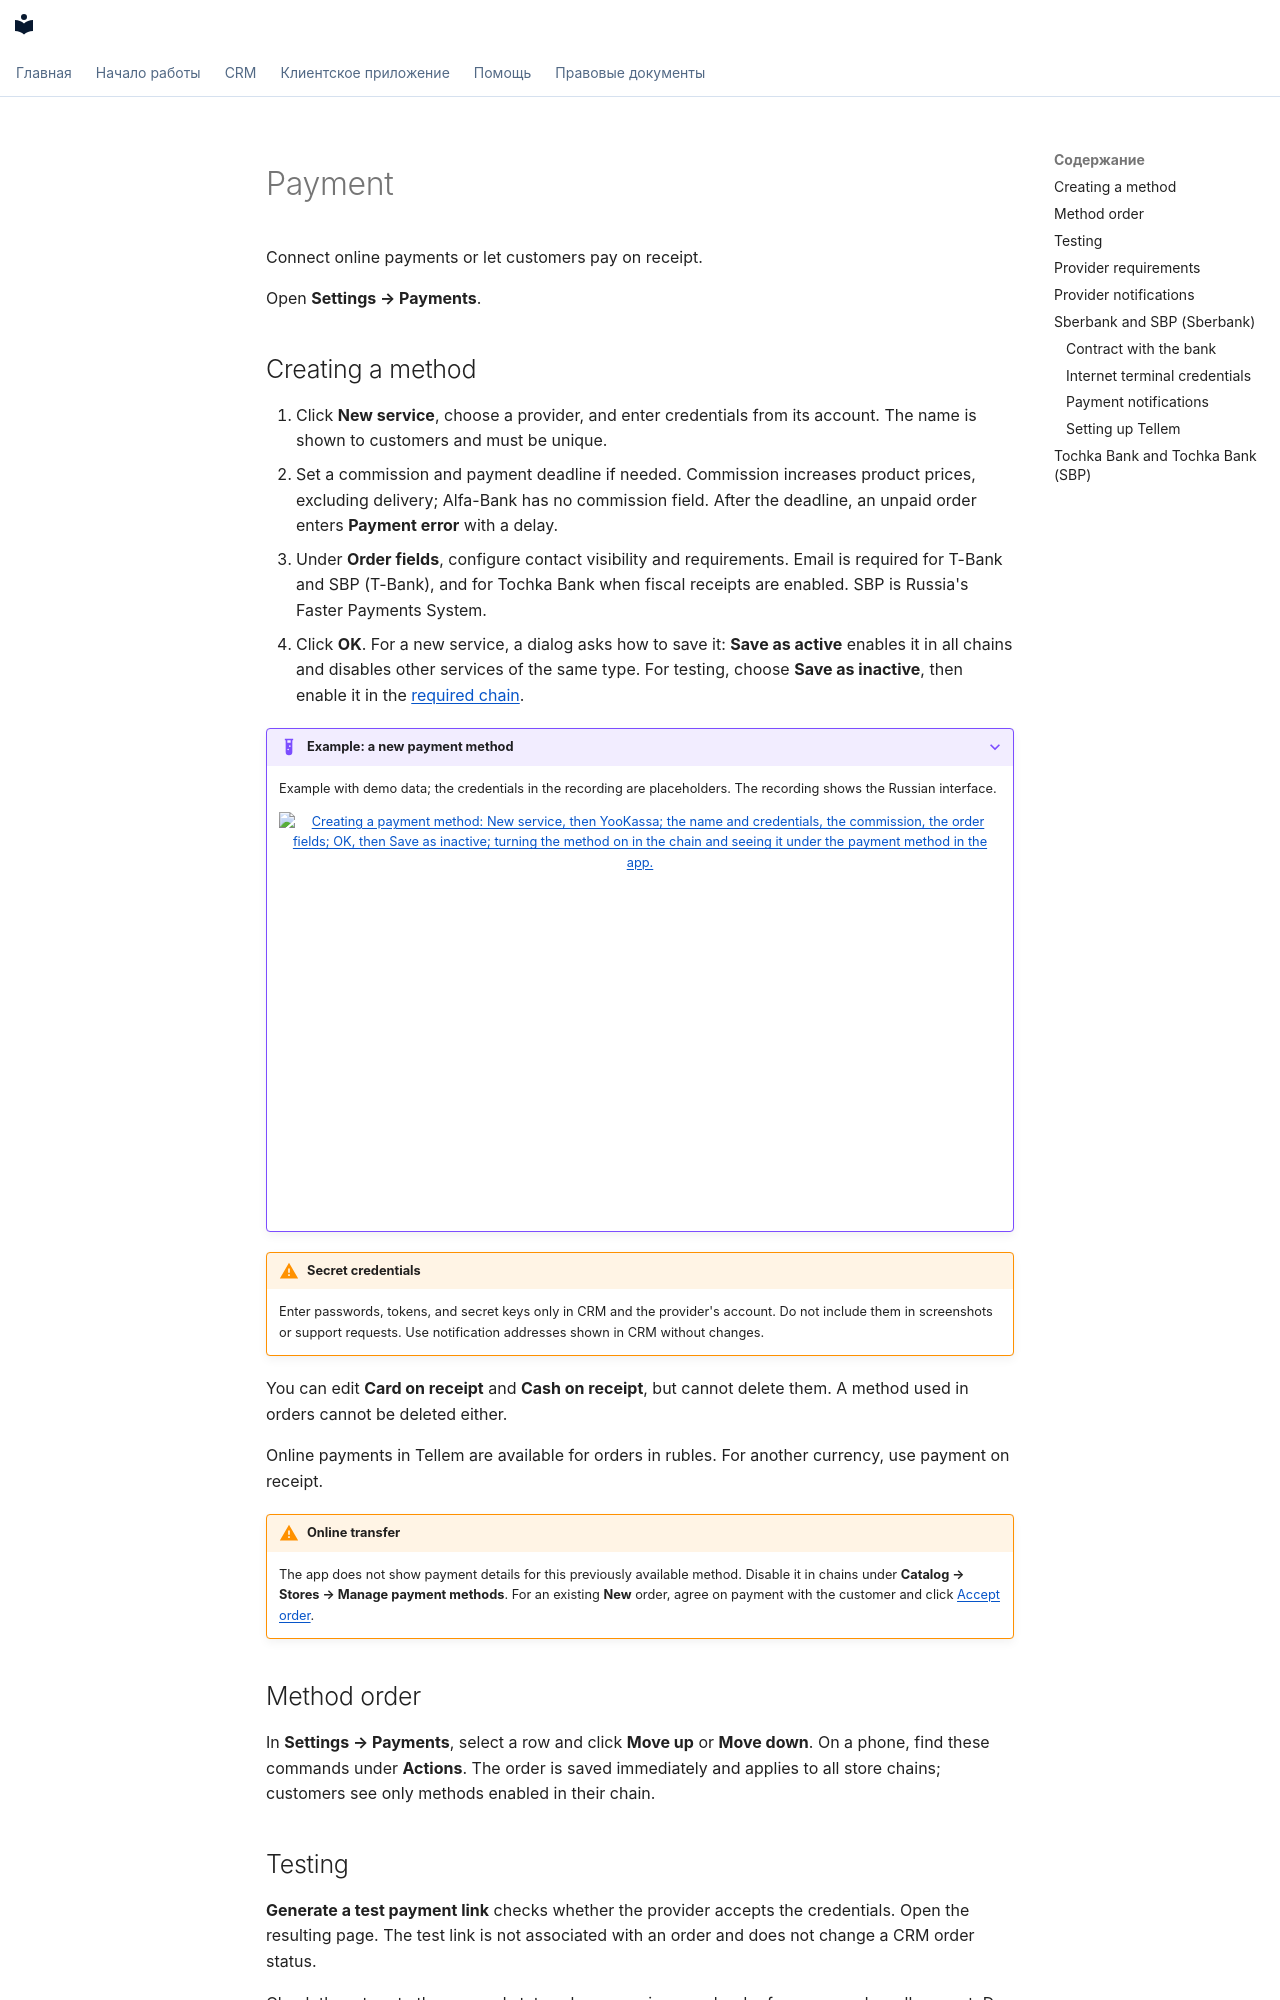

repository: tellem-tech/tellem-docs · page: modules/crm/payment-providers.en/index.html · generator: mkdocs

---
description: "Connect and test Tellem payments, order payment methods, and configure provider credentials and notifications."
---

<span id="_1"></span>

# Payment { #payment }

Connect online payments or let customers pay on receipt.

Open **Settings → Payments**.

<span id="_2"></span>

## Creating a method { #creating-a-method }

1. Click **New service**, choose a provider, and enter credentials from its account. The name is shown to customers and must be unique.
2. Set a commission and payment deadline if needed. Commission increases product prices, excluding delivery; Alfa-Bank has no commission field. After the deadline, an unpaid order enters **Payment error** with a delay.
3. Under **Order fields**, configure contact visibility and requirements. Email is required for T-Bank and SBP (T-Bank), and for Tochka Bank when fiscal receipts are enabled. SBP is Russia's Faster Payments System.
4. Click **OK**. For a new service, a dialog asks how to save it: **Save as active** enables it in all chains and disables other services of the same type. For testing, choose **Save as inactive**, then enable it in the [required chain](stores-and-delivery.md).

???+ example "Example: a new payment method"

    Example with demo data; the credentials in the recording are placeholders. The recording shows the Russian interface.

    <figure markdown="span">
    [![Creating a payment method: New service, then YooKassa; the name and credentials, the commission, the order fields; OK, then Save as inactive; turning the method on in the chain and seeing it under the payment method in the app.](../../media/crm/crm-payment-method.en.gif){ width="960" height="540" loading=lazy }](../../media/crm/crm-payment-method.en.gif)
    </figure>

!!! warning "Secret credentials"
    Enter passwords, tokens, and secret keys only in CRM and the provider's account. Do not include them in screenshots or support requests. Use notification addresses shown in CRM without changes.

You can edit **Card on receipt** and **Cash on receipt**, but cannot delete them. A method used in orders cannot be deleted either.

Online payments in Tellem are available for orders in rubles. For another currency, use payment on receipt.

!!! warning "Online transfer"
    The app does not show payment details for this previously available method. Disable it in chains under **Catalog → Stores → Manage payment methods**. For an existing **New** order, agree on payment with the customer and click [Accept order](orders.md).

## Method order { #method-order }

In **Settings → Payments**, select a row and click **Move up** or **Move down**. On a phone, find these commands under **Actions**. The order is saved immediately and applies to all store chains; customers see only methods enabled in their chain.

<span id="_3"></span>

## Testing { #testing }

**Generate a test payment link** checks whether the provider accepts the credentials. Open the resulting page. The test link is not associated with an order and does not change a CRM order status.

Check the return to the app and status changes using a real order for an agreed small amount. Do not enable the method in all chains before this check. If the test payment needs to be refunded, [refund it](orders.md#cancellation) separately.

<span id="provider-details"></span>

<span id="_4"></span>
